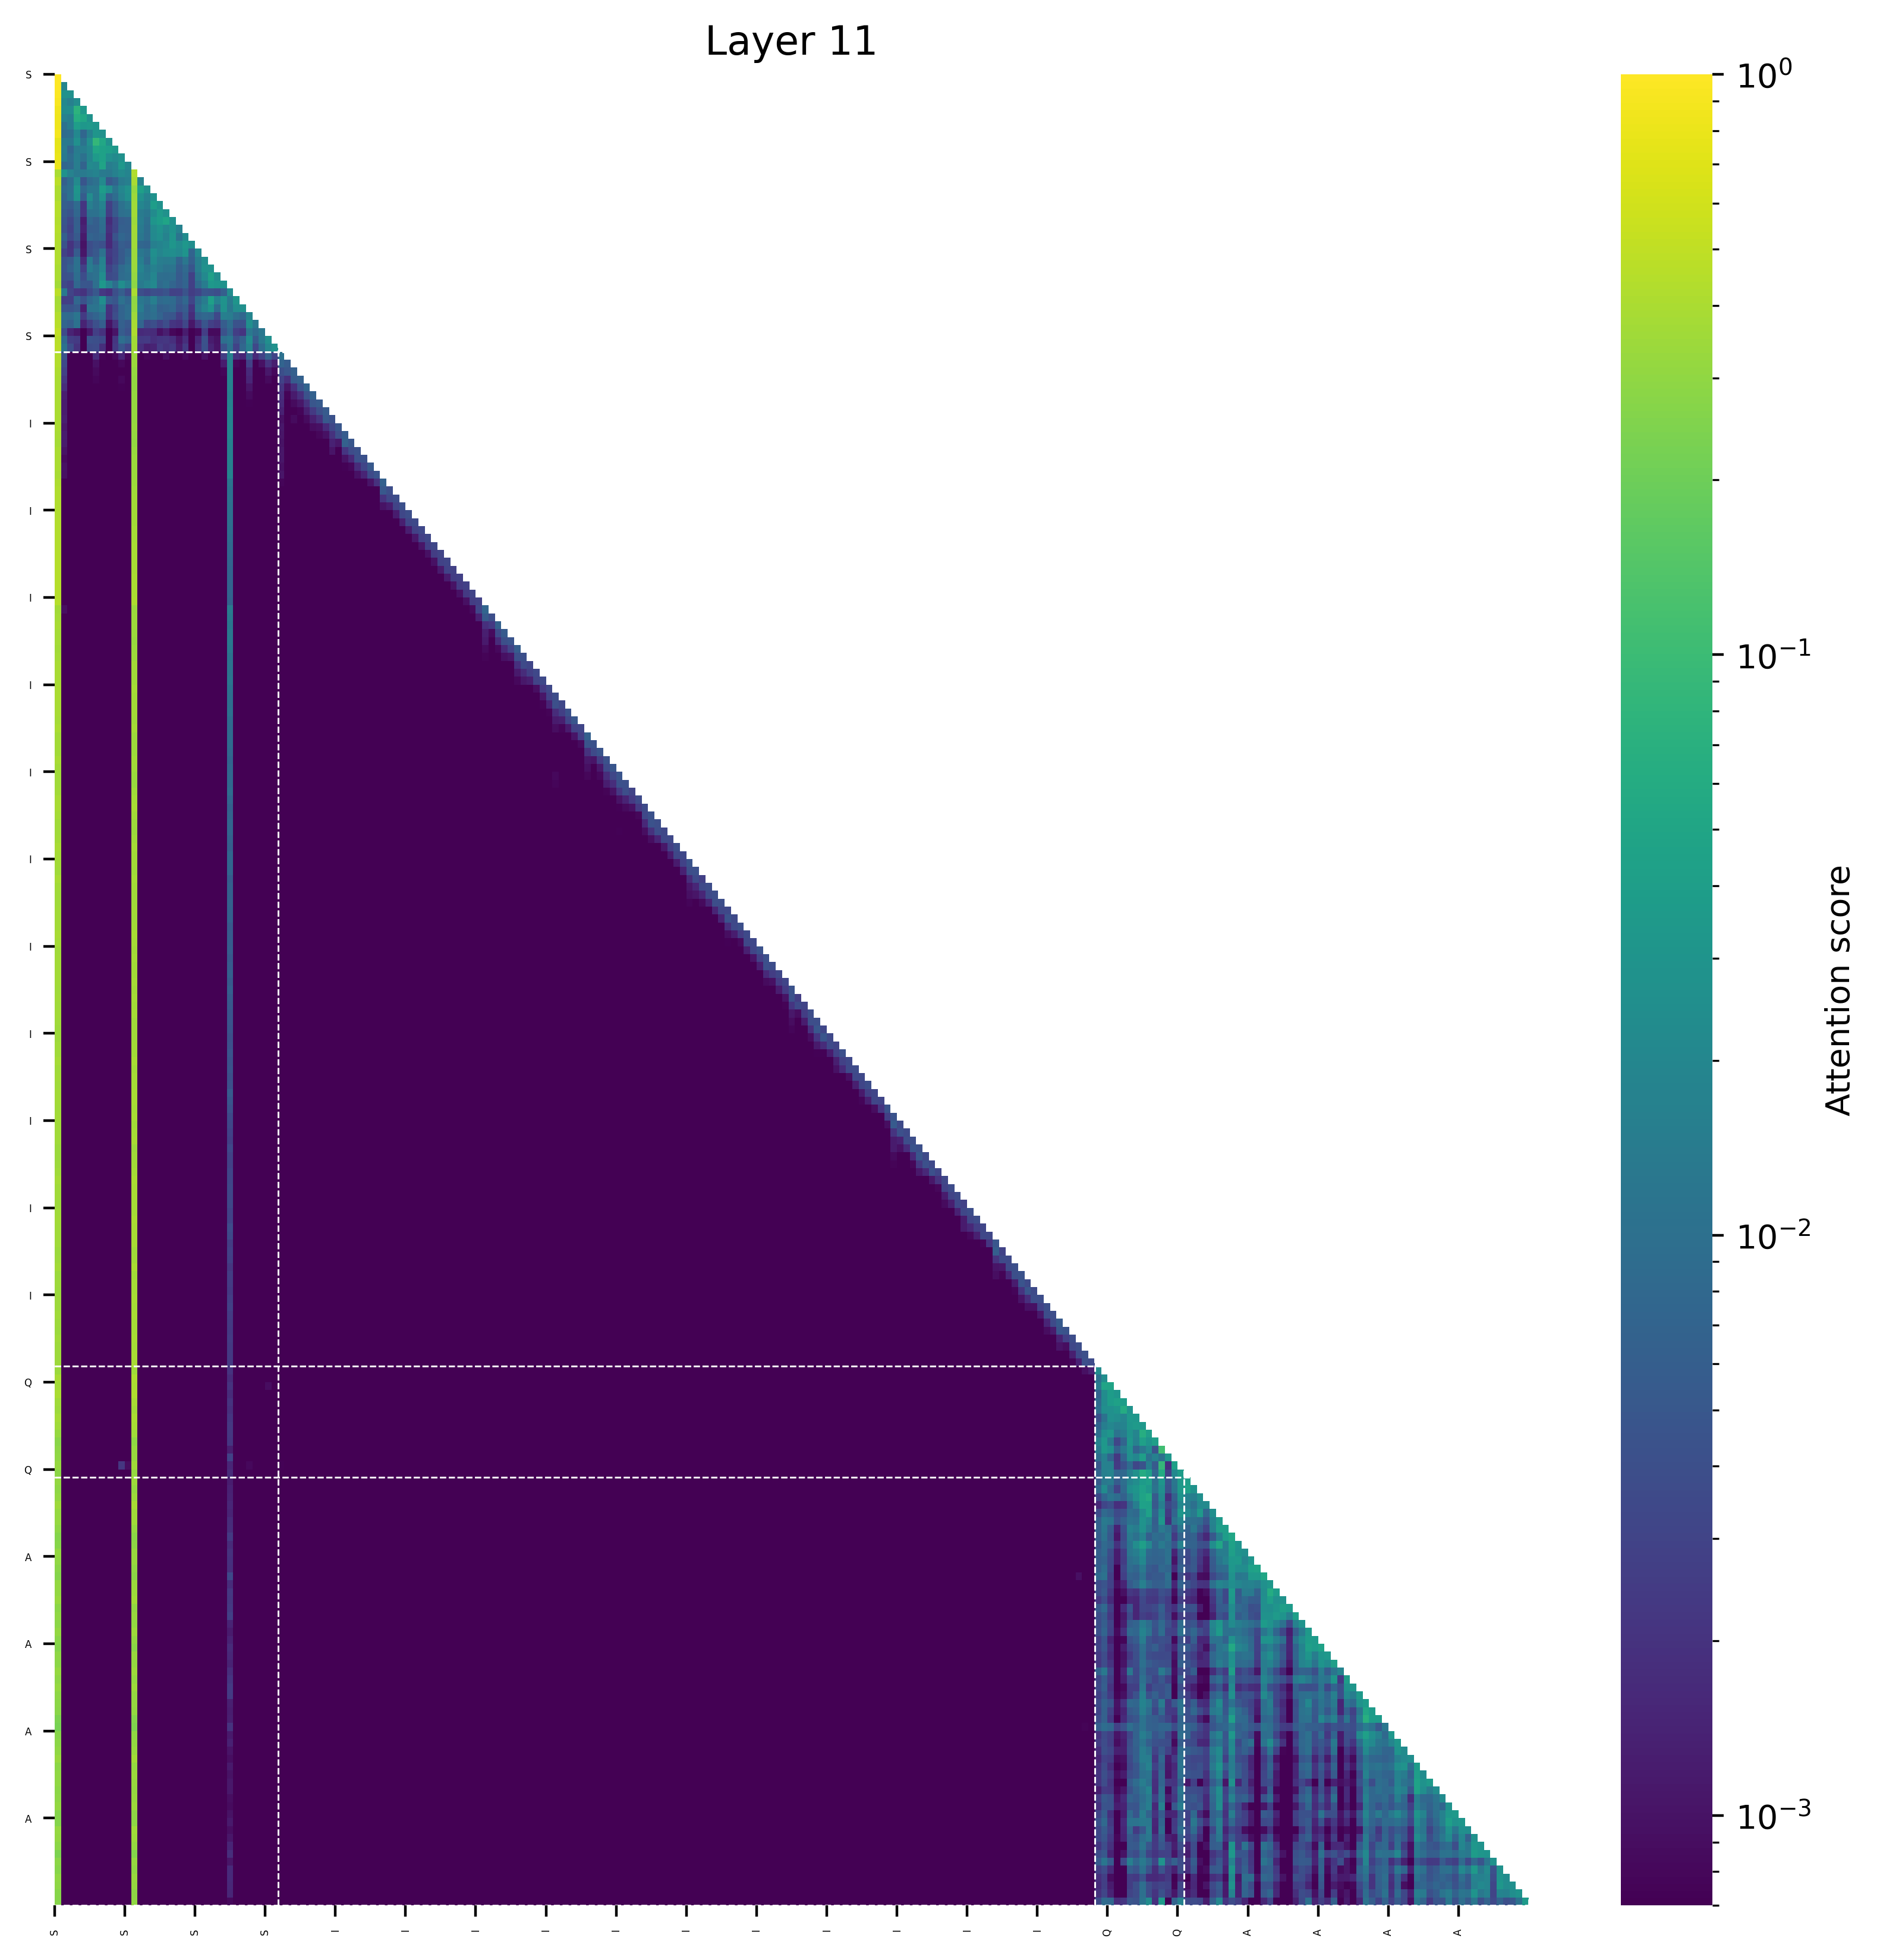

The file beside this chart, header and first rows:
(0, 1.0), (158, 0.0), (145, 0.0), (157, 0.0), (156, 0.0), (155, 0.0), (154, 0.0), (153, 0.0), (152, 0.0), (146, 0.0)
(0, 0.981170654296875), (1, 0.018824495375156403), (152, 0.0), (158, 0.0), (153, 0.0), (154, 0.0), (157, 0.0), (145, 0.0), (155, 0.0), (156, 0.0)
(0, 0.9451446533203125), (1, 0.027692079544067383), (2, 0.02720189094543457), (152, 0.0), (158, 0.0), (153, 0.0), (154, 0.0), (157, 0.0), (145, 0.0), (155, 0.0)
(0, 0.9397735595703125), (3, 0.02340123802423477), (1, 0.020687222480773926), (2, 0.016114190220832825), (153, 0.0), (159, 0.0), (154, 0.0), (155, 0.0), (158, 0.0), (146, 0.0)
(0, 0.8466033935546875), (3, 0.07444888353347778), (4, 0.03322863578796387), (2, 0.023261457681655884), (1, 0.022477179765701294), (153, 0.0), (159, 0.0), (154, 0.0), (155, 0.0), (158, 0.0)
(0, 0.8250198364257812), (3, 0.06259867548942566), (4, 0.051857441663742065), (5, 0.027977943420410156), (1, 0.01734217256307602), (2, 0.015210989862680435), (155, 0.0), (156, 0.0), (157, 0.0), (154, 0.0)
(0, 0.8372573852539062), (3, 0.040281083434820175), (5, 0.03442000225186348), (4, 0.032445866614580154), (6, 0.030570121482014656), (2, 0.014235280454158783), (1, 0.010791689157485962), (155, 0.0), (156, 0.0), (157, 0.0)
(0, 0.87774658203125), (6, 0.03111952543258667), (7, 0.02817368507385254), (3, 0.020676150918006897), (5, 0.01638662815093994), (2, 0.009466022253036499), (1, 0.008892983198165894), (4, 0.007532447576522827), (156, 0.0), (157, 0.0)
(0, 0.7450027465820312), (6, 0.08571842312812805), (7, 0.05365629494190216), (8, 0.026986900717020035), (3, 0.026081174612045288), (5, 0.025704488158226013), (1, 0.013193607330322266), (2, 0.012624524533748627), (4, 0.011029765009880066), (155, 0.0)
(0, 0.7607879638671875), (6, 0.050400812178850174), (7, 0.04409787431359291), (8, 0.040234871208667755), (9, 0.033847108483314514), (5, 0.020079076290130615), (4, 0.014684652909636497), (3, 0.014470960944890976), (1, 0.013880044221878052), (2, 0.0075435638427734375)
(0, 0.778076171875), (7, 0.04448486119508743), (6, 0.0361441969871521), (10, 0.026845093816518784), (8, 0.025793693959712982), (9, 0.021830417215824127), (5, 0.018962355330586433), (3, 0.015367170795798302), (1, 0.013349011540412903), (4, 0.010157747194170952)
(0, 0.7864303588867188), (7, 0.04813443124294281), (10, 0.034035615622997284), (5, 0.021788209676742554), (6, 0.02037052810192108), (11, 0.02000315487384796), (9, 0.01686859503388405), (3, 0.014935947954654694), (8, 0.014724969863891602), (2, 0.008236125111579895)
(12, 0.4181098937988281), (0, 0.3931121826171875), (1, 0.028058350086212158), (10, 0.021802395582199097), (11, 0.01849287748336792), (6, 0.01823246479034424), (2, 0.016869276762008667), (9, 0.01641404628753662), (5, 0.015825629234313965), (4, 0.013571783900260925)
(0, 0.468231201171875), (12, 0.3909568786621094), (3, 0.021891683340072632), (7, 0.021701157093048096), (13, 0.017000675201416016), (11, 0.015489190816879272), (10, 0.013517707586288452), (6, 0.010209396481513977), (2, 0.009030729532241821), (5, 0.008611232042312622)
(0, 0.40912628173828125), (12, 0.32126808166503906), (13, 0.0408896803855896), (7, 0.038370609283447266), (3, 0.030804723501205444), (11, 0.02665714919567108), (14, 0.026334214955568314), (8, 0.02476312220096588), (10, 0.019602015614509583), (6, 0.01255541667342186)
(0, 0.4113807678222656), (12, 0.34210968017578125), (7, 0.029400944709777832), (15, 0.02842390537261963), (3, 0.028257980942726135), (13, 0.027049466967582703), (11, 0.02499796450138092), (5, 0.023812774568796158), (14, 0.01700212061405182), (10, 0.016965799033641815)
(0, 0.44153594970703125), (12, 0.35647010803222656), (15, 0.03865695744752884), (16, 0.028319358825683594), (13, 0.019645921885967255), (7, 0.018220126628875732), (5, 0.01565629057586193), (14, 0.015176836401224136), (11, 0.014043599367141724), (6, 0.011489100754261017)
(0, 0.440582275390625), (12, 0.3652229309082031), (16, 0.035693079233169556), (17, 0.02649092674255371), (15, 0.022554337978363037), (7, 0.014464803040027618), (13, 0.01386212557554245), (14, 0.012114446610212326), (11, 0.010708034038543701), (5, 0.010561810806393623)
(0, 0.42746734619140625), (12, 0.34819793701171875), (17, 0.04871353507041931), (16, 0.037947434931993484), (15, 0.031062528491020203), (18, 0.0263674259185791), (13, 0.014789843931794167), (14, 0.009957103058695793), (7, 0.009421644732356071), (5, 0.007626838982105255)
(0, 0.4446983337402344), (12, 0.3641777038574219), (18, 0.02839738130569458), (16, 0.027399778366088867), (15, 0.021720968186855316), (17, 0.020019978284835815), (19, 0.017586231231689453), (13, 0.013499297201633453), (14, 0.00920582190155983), (7, 0.00896931067109108)
(0, 0.4387702941894531), (12, 0.3541908264160156), (18, 0.030558079481124878), (16, 0.025083690881729126), (20, 0.022852152585983276), (15, 0.021151237189769745), (17, 0.017016291618347168), (13, 0.01257401704788208), (19, 0.011508435010910034), (14, 0.00892258808016777)
(0, 0.425750732421875), (12, 0.35408782958984375), (20, 0.03265446424484253), (18, 0.03147542476654053), (21, 0.024457544088363647), (19, 0.0230647474527359), (17, 0.02074269950389862), (16, 0.017939716577529907), (15, 0.015652574598789215), (13, 0.007779426872730255)
(0, 0.4161949157714844), (12, 0.34078025817871094), (20, 0.02975863218307495), (15, 0.025358088314533234), (18, 0.024500425904989243), (17, 0.0231456458568573), (19, 0.02163282409310341), (22, 0.02109593152999878), (16, 0.019000709056854248), (13, 0.012343700975179672)
(0, 0.423065185546875), (12, 0.3446006774902344), (23, 0.0244585033506155), (15, 0.02266865223646164), (7, 0.016349952667951584), (22, 0.015103042125701904), (13, 0.01507590338587761), (18, 0.014916040003299713), (16, 0.014708682894706726), (17, 0.013995736837387085)
(0, 0.4015007019042969), (12, 0.33116912841796875), (24, 0.027824342250823975), (23, 0.026824727654457092), (13, 0.018660858273506165), (7, 0.01858539879322052), (15, 0.01636512577533722), (22, 0.014674663543701172), (5, 0.014495447278022766), (16, 0.013524994254112244)
(0, 0.3958301544189453), (12, 0.32139015197753906), (24, 0.0420524924993515), (7, 0.0240522101521492), (25, 0.023820839822292328), (23, 0.021431367844343185), (15, 0.01970553770661354), (13, 0.015386112034320831), (14, 0.013166140764951706), (22, 0.011788159608840942)
(0, 0.3659048080444336), (12, 0.29174137115478516), (7, 0.03402380645275116), (24, 0.033304598182439804), (25, 0.031090179458260536), (26, 0.028694629669189453), (10, 0.024442331865429878), (15, 0.02147834375500679), (8, 0.017265524715185165), (14, 0.017080480232834816)
(0, 0.475311279296875), (12, 0.3999671936035156), (27, 0.023572683334350586), (1, 0.01315373182296753), (26, 0.00615459680557251), (10, 0.00588536262512207), (6, 0.005008656531572342), (23, 0.004751324653625488), (17, 0.004543870687484741), (20, 0.004520118236541748)
(0, 0.37288856506347656), (12, 0.30206775665283203), (24, 0.042478106915950775), (28, 0.031027834862470627), (26, 0.029454853385686874), (7, 0.024660784751176834), (25, 0.01730772852897644), (15, 0.015455637127161026), (23, 0.014455422759056091), (27, 0.013713926076889038)
(0, 0.3875713348388672), (12, 0.31073665618896484), (24, 0.029616449028253555), (26, 0.027797862887382507), (29, 0.02615467458963394), (28, 0.023939281702041626), (23, 0.01867321878671646), (7, 0.015799708664417267), (13, 0.01450522243976593), (27, 0.012635856866836548)
(0, 0.43134307861328125), (12, 0.3457756042480469), (30, 0.0189378559589386), (26, 0.0156853049993515), (27, 0.014655977487564087), (3, 0.01175779476761818), (13, 0.010873943567276001), (7, 0.009929448366165161), (15, 0.009656429290771484), (28, 0.009587928652763367)
(0, 0.4632415771484375), (12, 0.3816375732421875), (30, 0.02502921223640442), (31, 0.01272493600845337), (3, 0.010391488671302795), (27, 0.009152531623840332), (1, 0.007316604256629944), (13, 0.007311969995498657), (10, 0.0062616728246212006), (2, 0.006043046712875366)
(0, 0.5037765502929688), (12, 0.4064903259277344), (30, 0.012736087664961815), (32, 0.012439314275979996), (31, 0.00868232548236847), (27, 0.007559195160865784), (10, 0.005615668371319771), (11, 0.004385692998766899), (26, 0.004349237307906151), (1, 0.0037322193384170532)
(0, 0.4632759094238281), (12, 0.36734962463378906), (33, 0.0264204740524292), (30, 0.022539138793945312), (32, 0.013271324336528778), (27, 0.012085586786270142), (26, 0.009642574936151505), (10, 0.009583055973052979), (1, 0.00817824900150299), (11, 0.007347630336880684)
(0, 0.46984100341796875), (12, 0.3665580749511719), (34, 0.02647123485803604), (33, 0.020133059471845627), (30, 0.017716310918331146), (1, 0.010947704315185547), (27, 0.01037946343421936), (32, 0.009205451235175133), (29, 0.007755497470498085), (10, 0.004956727847456932)
(0, 0.42982643842697144), (12, 0.3369480073451996), (27, 0.01739225722849369), (35, 0.010533556342124939), (33, 0.00649549113586545), (30, 0.006097226403653622), (1, 0.004444046877324581), (34, 0.0030323201790452003), (32, 0.0029377909377217293), (26, 0.0025478838942945004)
(0, 0.42746269702911377), (12, 0.3314751982688904), (27, 0.017079394310712814), (35, 0.006971713621169329), (36, 0.005691522732377052), (1, 0.003472074633464217), (30, 0.002830025739967823), (33, 0.0020211110822856426), (34, 0.0012880278518423438), (26, 0.0012233437737450004)
(0, 0.4075559079647064), (12, 0.3183744251728058), (27, 0.017406543716788292), (37, 0.006235647946596146), (36, 0.004917124751955271), (35, 0.003982315305620432), (1, 0.002813873812556267), (30, 0.001663488452322781), (33, 0.0011149359634146094), (6, 0.0008534383960068226)
(0, 0.39299190044403076), (12, 0.3065352141857147), (27, 0.01805594563484192), (38, 0.006554779596626759), (37, 0.005554565694183111), (35, 0.0029085364658385515), (1, 0.002224191091954708), (36, 0.0018828915199264884), (30, 0.0014753735158592463), (33, 0.000831692130304873)
(0, 0.394683837890625), (12, 0.31210917234420776), (27, 0.017661331221461296), (39, 0.006981463637202978), (38, 0.00464216573163867), (35, 0.0021637999452650547), (37, 0.0018616454908624291), (1, 0.0017712319968268275), (30, 0.0010573164327070117), (36, 0.0009974800050258636)
(0, 0.3988041281700134), (12, 0.3151553273200989), (27, 0.015664082020521164), (40, 0.006460968870669603), (39, 0.004316473845392466), (38, 0.0018478347919881344), (35, 0.001826329855248332), (1, 0.0012938161380589008), (37, 0.0011901635443791747), (30, 0.0008684397907927632)
(0, 0.39636409282684326), (12, 0.31459689140319824), (27, 0.016921648755669594), (41, 0.005485528614372015), (40, 0.004959470592439175), (39, 0.001965744188055396), (35, 0.0016277969116345048), (1, 0.0012003679294139147), (38, 0.0011011047754436731), (37, 0.0008709139074198902)
(0, 0.3941846489906311), (12, 0.3170713186264038), (27, 0.01864377222955227), (42, 0.005470848176628351), (41, 0.00398850254714489), (40, 0.002435317961499095), (35, 0.0013476217864081264), (39, 0.001288857776671648), (1, 0.0012305279960855842), (38, 0.0007759866421110928)
(0, 0.39494627714157104), (12, 0.3200366497039795), (27, 0.017819179221987724), (42, 0.005054470617324114), (43, 0.004190301522612572), (41, 0.0019748478662222624), (40, 0.0013384510530158877), (1, 0.0012848401675000787), (35, 0.000981057994067669), (39, 0.0008733717841096222)
(0, 0.4028180241584778), (12, 0.3304949402809143), (27, 0.018818756565451622), (44, 0.004868653602898121), (43, 0.0033064924646168947), (42, 0.0016786125488579273), (1, 0.0011305579682812095), (35, 0.0011239568702876568), (41, 0.0009662467637099326), (40, 0.000889603397808969)
(0, 0.3868759274482727), (12, 0.31865230202674866), (27, 0.01872364431619644), (45, 0.005595513619482517), (44, 0.0038555730134248734), (43, 0.0019702669233083725), (1, 0.001202553859911859), (35, 0.0010418456513434649), (42, 0.000976452836766839), (41, 0.0007842471241019666)
(0, 0.37827616930007935), (12, 0.30953699350357056), (27, 0.01651211641728878), (45, 0.006510830018669367), (46, 0.004879601299762726), (43, 0.0013497828040271997), (1, 0.0011747298995032907), (44, 0.0010948810959234834), (35, 0.0009911841480061412), (41, 0.000655163312330842)
(0, 0.3947765827178955), (12, 0.32240116596221924), (27, 0.01620657555758953), (47, 0.004281799308955669), (46, 0.003671235404908657), (45, 0.0021197651512920856), (35, 0.0010975943878293037), (43, 0.0010267960606142879), (1, 0.0010014307918027043), (41, 0.0007179941749200225)
(0, 0.39621591567993164), (12, 0.33466479182243347), (27, 0.0164724662899971), (48, 0.004197592381387949), (47, 0.004132450092583895), (46, 0.0015966552309691906), (35, 0.0010792426764965057), (45, 0.0009954660199582577), (1, 0.00083958450704813), (42, 0.0005667984369210899)
(0, 0.39517444372177124), (12, 0.3336488902568817), (27, 0.016278589144349098), (49, 0.005224443972110748), (48, 0.00306243309751153), (47, 0.0017145760357379913), (1, 0.0009622082579880953), (35, 0.0009512833203189075), (46, 0.0008237904403358698), (45, 0.0007360153831541538)
(0, 0.3893773555755615), (12, 0.3319665193557739), (27, 0.018249575048685074), (50, 0.004677120130509138), (49, 0.00353434169664979), (48, 0.0014516880037263036), (35, 0.0010667946189641953), (47, 0.0009766219882294536), (1, 0.0009475230472162366), (46, 0.0005998477572575212)
(0, 0.4096496105194092), (12, 0.3472883701324463), (27, 0.011556819081306458), (51, 0.006459158379584551), (50, 0.0019960226491093636), (49, 0.001031177002005279), (35, 0.000768781581427902), (48, 0.0005556227988563478), (47, 0.000503910006955266), (1, 0.00038974848575890064)
(0, 0.4170265197753906), (12, 0.35607171058654785), (27, 0.010425962507724762), (51, 0.0050152624025940895), (52, 0.0038663216400891542), (50, 0.0006514600245282054), (35, 0.000602384505327791), (49, 0.0004870857810601592), (1, 0.00031644932460039854), (47, 0.00030817242804914713)
(0, 0.4230313301086426), (12, 0.36009979248046875), (27, 0.010123565793037415), (53, 0.0038373079150915146), (52, 0.003306174883618951), (51, 0.0020450057927519083), (35, 0.0005740770720876753), (49, 0.00033359561348333955), (50, 0.00029483679099939764), (1, 0.00029148103203624487)
(0, 0.42316770553588867), (12, 0.36285924911499023), (27, 0.009884128347039223), (54, 0.004113650880753994), (53, 0.003042497904971242), (52, 0.0012595083098858595), (51, 0.000994458794593811), (35, 0.0005549961351789534), (1, 0.0002903726417571306), (49, 0.00027662888169288635)
(0, 0.42450380325317383), (12, 0.3658864498138428), (27, 0.009856859222054482), (55, 0.0038812807761132717), (54, 0.003274377202615142), (53, 0.0012047472409904003), (51, 0.0005934995715506375), (52, 0.0005634588887915015), (35, 0.0004922954249195755), (1, 0.00031569611746817827)
(0, 0.4285292625427246), (12, 0.37006521224975586), (27, 0.009773457422852516), (56, 0.00350858923047781), (55, 0.0032387038227170706), (54, 0.0012744345003739), (53, 0.0005102729192003608), (35, 0.0004640839761123061), (51, 0.00041862198850139976), (1, 0.0003085288917645812)
(0, 0.4342484474182129), (12, 0.3743453025817871), (27, 0.0094064399600029), (57, 0.0033678703475743532), (56, 0.0028853563126176596), (55, 0.0012465453473851085), (54, 0.0005612730165012181), (35, 0.0004308380885049701), (51, 0.0003862573648802936), (53, 0.00027515680994838476)
(0, 0.4362053871154785), (12, 0.37839412689208984), (27, 0.008777443319559097), (58, 0.003322488395497203), (57, 0.00274144415743649), (56, 0.0011281549232080579), (55, 0.0005405500996857882), (35, 0.0004498850030358881), (51, 0.0003615712630562484), (54, 0.00029742810875177383)
(0, 0.43637704849243164), (12, 0.38257646560668945), (27, 0.008409782312810421), (59, 0.0033255864400416613), (58, 0.002779059112071991), (57, 0.0010530726285651326), (56, 0.00048542674630880356), (35, 0.00041997310472652316), (51, 0.00028228858718648553), (55, 0.00027754856273531914)
(0, 0.4436678886413574), (12, 0.3891334533691406), (27, 0.007699938490986824), (60, 0.0029931864701211452), (59, 0.0025515276938676834), (58, 0.0009764502174220979), (57, 0.00044127757428213954), (35, 0.0003552086418494582), (51, 0.00025291636120527983), (56, 0.00024997873697429895)
... 170 more rows
